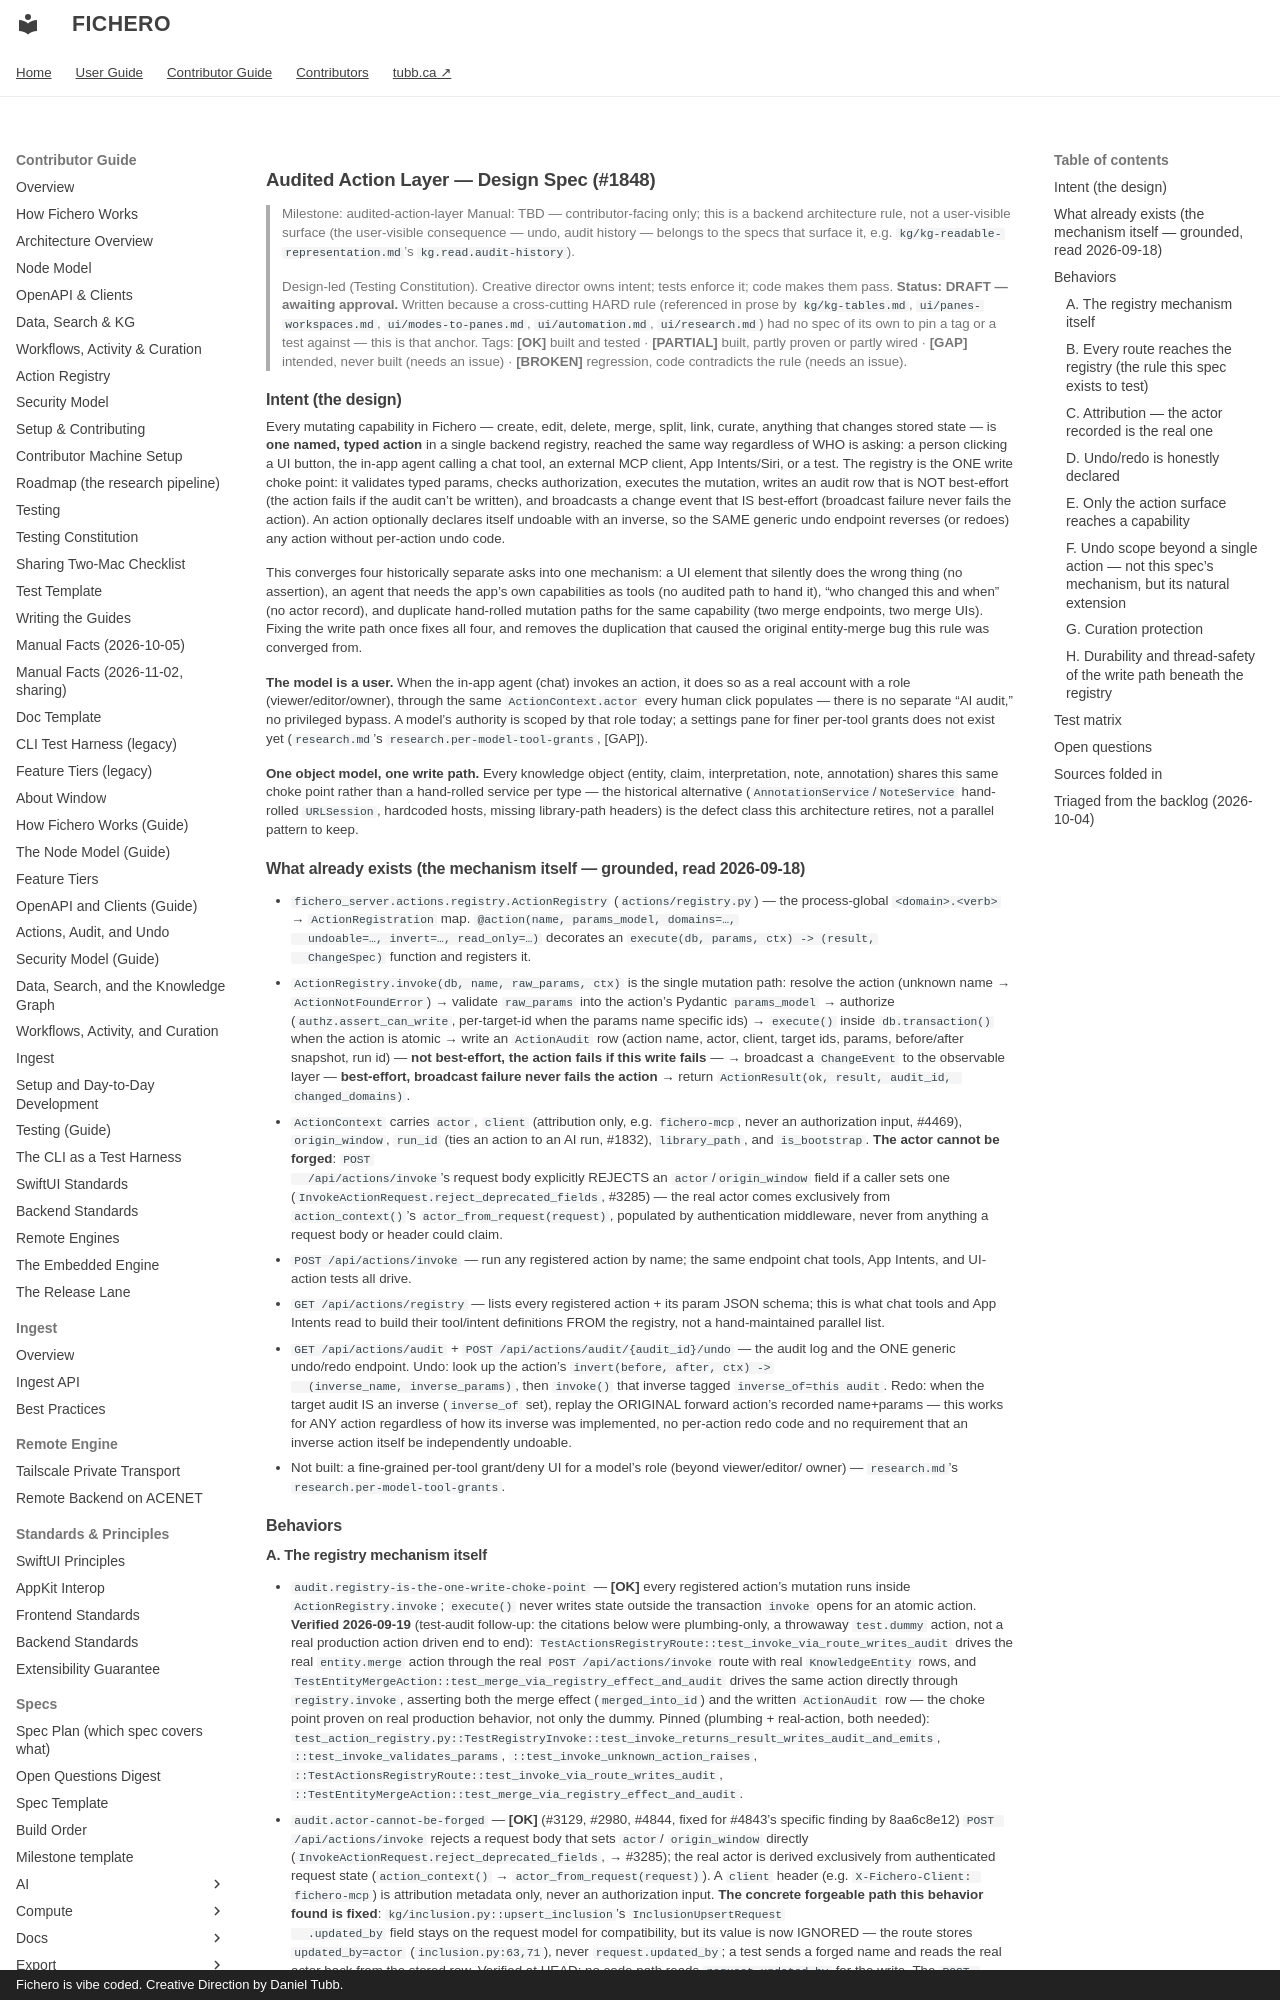

repository: dtubb/fichero · page: contributor_manual/specs/harness/audited-action-layer/index.html · generator: mkdocs · copyright: Fichero is vibe coded. Creative Direction by Daniel Tubb.

# Audited Action Layer — Design Spec (#1848)

> Milestone: audited-action-layer
> Manual: TBD — contributor-facing only; this is a backend architecture rule, not a
> user-visible surface (the user-visible consequence — undo, audit history — belongs to the
> specs that surface it, e.g. `kg/kg-readable-representation.md`'s `kg.read.audit-history`).

> Design-led (Testing Constitution). Creative director owns intent; tests enforce it; code
> makes them pass. **Status: DRAFT — awaiting approval.** Written because a cross-cutting HARD
> rule (referenced in prose by `kg/kg-tables.md`, `ui/panes-workspaces.md`,
> `ui/modes-to-panes.md`, `ui/automation.md`, `ui/research.md`) had no spec of its own to pin a
> tag or a test against — this is that anchor.
> Tags: **[OK]** built and tested · **[PARTIAL]** built, partly proven or partly wired ·
> **[GAP]** intended, never built (needs an issue) · **[BROKEN]** regression, code
> contradicts the rule (needs an issue).

## Intent (the design)

Every mutating capability in Fichero — create, edit, delete, merge, split, link, curate,
anything that changes stored state — is **one named, typed action** in a single backend
registry, reached the same way regardless of WHO is asking: a person clicking a UI button, the
in-app agent calling a chat tool, an external MCP client, App Intents/Siri, or a test. The
registry is the ONE write choke point: it validates typed params, checks authorization,
executes the mutation, writes an audit row that is NOT best-effort (the action fails if the
audit can't be written), and broadcasts a change event that IS best-effort (broadcast failure
never fails the action). An action optionally declares itself undoable with an inverse, so the
SAME generic undo endpoint reverses (or redoes) any action without per-action undo code.

This converges four historically separate asks into one mechanism: a UI element that silently
does the wrong thing (no assertion), an agent that needs the app's own capabilities as tools (no
audited path to hand it), "who changed this and when" (no actor record), and duplicate
hand-rolled mutation paths for the same capability (two merge endpoints, two merge UIs). Fixing
the write path once fixes all four, and removes the duplication that caused the original
entity-merge bug this rule was converged from.

**The model is a user.** When the in-app agent (chat) invokes an action, it does so as a real
account with a role (viewer/editor/owner), through the same `ActionContext.actor` every human
click populates — there is no separate "AI audit," no privileged bypass. A model's authority is
scoped by that role today; a settings pane for finer per-tool grants does not exist yet
(`research.md`'s `research.per-model-tool-grants`, [GAP]).

**One object model, one write path.** Every knowledge object (entity, claim, interpretation,
note, annotation) shares this same choke point rather than a hand-rolled service per type — the
historical alternative (`AnnotationService`/`NoteService` hand-rolled `URLSession`, hardcoded
hosts, missing library-path headers) is the defect class this architecture retires, not a
parallel pattern to keep.

## What already exists (the mechanism itself — grounded, read 2026-09-18)

- `fichero_server.actions.registry.ActionRegistry` (`actions/registry.py`) — the process-global
  `<domain>.<verb>` → `ActionRegistration` map. `@action(name, params_model, domains=…,
  undoable=…, invert=…, read_only=…)` decorates an `execute(db, params, ctx) -> (result,
  ChangeSpec)` function and registers it.
- `ActionRegistry.invoke(db, name, raw_params, ctx)` is the single mutation path: resolve the
  action (unknown name → `ActionNotFoundError`) → validate `raw_params` into the action's
  Pydantic `params_model` → authorize (`authz.assert_can_write`, per-target-id when the params
  name specific ids) → `execute()` inside `db.transaction()` when the action is atomic → write
  an `ActionAudit` row (action name, actor, client, target ids, params, before/after snapshot,
  run id) — **not best-effort, the action fails if this write fails** — → broadcast a
  `ChangeEvent` to the observable layer — **best-effort, broadcast failure never fails the
  action** → return `ActionResult(ok, result, audit_id, changed_domains)`.
- `ActionContext` carries `actor`, `client` (attribution only, e.g. `fichero-mcp`, never an
  authorization input, #4469), `origin_window`, `run_id` (ties an action to an AI run, #1832),
  `library_path`, and `is_bootstrap`. **The actor cannot be forged**: `POST
  /api/actions/invoke`'s request body explicitly REJECTS an `actor`/`origin_window` field if a
  caller sets one (`InvokeActionRequest.reject_deprecated_fields`, #3285) — the real actor comes
  exclusively from `action_context()`'s `actor_from_request(request)`, populated by
  authentication middleware, never from anything a request body or header could claim.
- `POST /api/actions/invoke` — run any registered action by name; the same endpoint chat tools,
  App Intents, and UI-action tests all drive.
- `GET /api/actions/registry` — lists every registered action + its param JSON schema; this is
  what chat tools and App Intents read to build their tool/intent definitions FROM the registry,
  not a hand-maintained parallel list.
- `GET /api/actions/audit` + `POST /api/actions/audit/{audit_id}/undo` — the audit log and the
  ONE generic undo/redo endpoint. Undo: look up the action's `invert(before, after, ctx) ->
  (inverse_name, inverse_params)`, then `invoke()` that inverse tagged `inverse_of=this audit`.
  Redo: when the target audit IS an inverse (`inverse_of` set), replay the ORIGINAL forward
  action's recorded name+params — this works for ANY action regardless of how its inverse was
  implemented, no per-action redo code and no requirement that an inverse action itself be
  independently undoable.
- Not built: a fine-grained per-tool grant/deny UI for a model's role (beyond viewer/editor/
  owner) — `research.md`'s `research.per-model-tool-grants`.

## Behaviors
